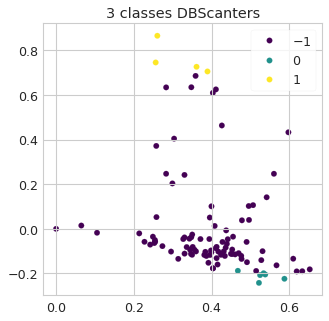

The file beside this chart, header and first rows:
filename, cluster
PlanActionDD_MSSS_2016, -1
PlanDD_Rio tinto2019, -1
Rapport_CREDD_2019, -1
Plan_QuébecEnvironnement_2020, -1
SADR_MRCDDR_2015, -1
Rapport_AllianceVerte_2019, -1
Rapport_CIDAL_2018, -1
PlanAction_JardinMistouk_2017, -1
Mémoire_SommetÉcoRégionalSLSJ_2015, -1
ACCUEILLIR_LA_PETITE_ENFANCE, -1
Perspective_IMT_2011, -1
Rapport_SADCLSJO_2019, -1
Schéma_MRCDomaineduRoy_2015, -1
Rapportd_activités_Alliage02_2019, -1
Rapport_ForumPanetere_2018, -1
GuideDéveloppementDurable_BasseRésolutio…, -1
Profil_MAPAQ_2020, -1
Plan_TIRSHV_2019, -1
Objectif_VivreEnVille_2020, -1
Stratégie_QuébecConditionFéminine_2017, -1
Enquête_AmbassadeBoréale_2020, -1
PlanAnnexe_QuébecEnvironnement_2020, -1
Priorités_MRCMaria_2020, -1
LE PROJET – Chantier touristique Péribon…, -1
Rapport_Ville_de_Saguenay_cocréation_Hub…, 0
Rapport_MigrAction_2015, -1
Synthèse_ForumSainesHabitudesDeVie_2018, -1
Politique_Niobec_2019, -1
Stratégie_QuébecÉducation_2018, -1
Plan_Québecautochtones_2017, -1
Projet_Borée_2020, -1
PlanDév_MRCDDR_2018, -1
Charte_TourismeAventure_2020, -1
Rapport_cocréation_MRC_LSJE_Hub_Version …, 0
PGMR_Saguenay_MRC-Fjord_2016, -1
Rapport_chambreCommerceSLSJ_2020, -1
RapportAnnuel_SADCLSJE_2019, -1
PlanAction_VilleSaguenay_2019, -1
Revue_BlackburnEtAl_2017, -1
Rapport_RMRLSJ_2019, -1
Rapport_SociétéHistMariaChapdelaine_2018, -1
Rapport d_activité_PromotionSaguenay_201…, -1
Planification_QuébecMAPAQ_2019, -1
PAFIT_QuébecForet_2018, -1
Rapport_QuébecEnvironnement_2019, -1
Plan_Saguenay_2015, -1
Rapport_CultureSLSJ_2019, -1
Plan_QuébecSanté_2018, -1
Plan_QuébecTravail_2017, -1
Rapport_ESSOR02_2019, 1
PlanAction_CREDD_2021, -1
Rapport_MicroEntreprendre_2018, 1
Rapport_MRC_Maria-Chapdelaine_cocréation…, 0
Politique_QuébecSanté_2017, -1
Politique_CultureSLSJ_2019, -1
Rapport_Ecobes_2007, -1
Bulletin_SPBQ_2020, -1
Politique_QuébecAgriculture_2018, -1
ApprocheDD_RioTinto_2020, -1
Rapport_Femmessor_2019, -1
... 40 more rows
